Run: headless pygame with SDL's dummy video driver; simulated clock (each Clock.tick advances the game by its frame time, no real sleeping); random seed 0; keys injected as events and as key.get_pressed() state; mouse plan: one left click at the window centre at the start of phase 2, then a move to the lower-right quarter at the start of phase 3.
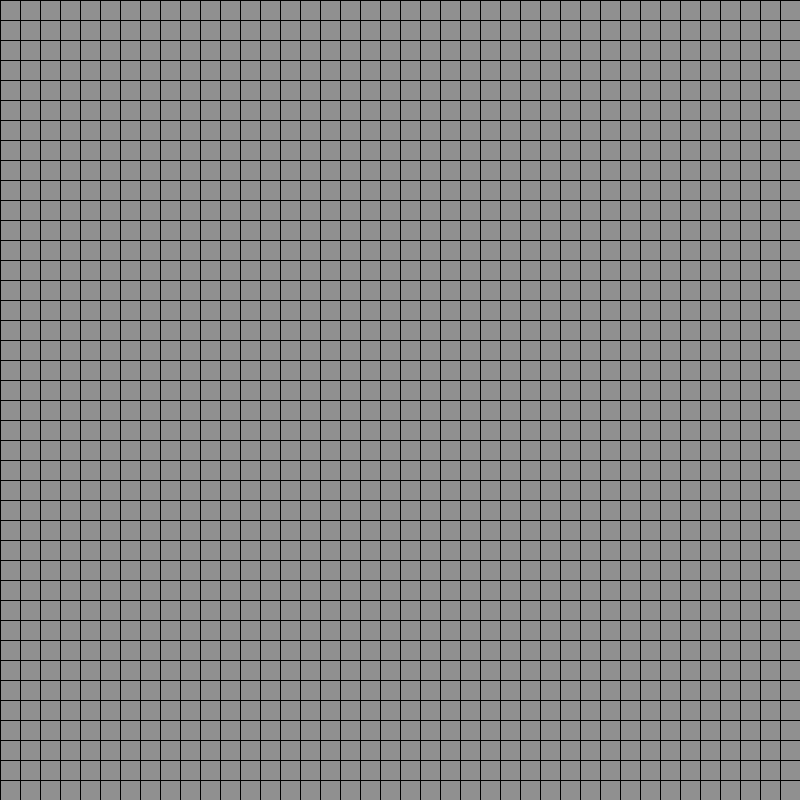
Frame 1 of 4 · flips 1–60 · no input
Frame 2 of 4 · flips 61–180 · clicked the window centre · tapped SPACE, RETURN · held RIGHT (→), D · screen unchanged from frame 1, image omitted
Frame 3 of 4 · flips 181–300 · moved the mouse to the lower-right quarter · held DOWN (↓), S · screen unchanged from frame 2, image omitted
Frame 4 of 4 · flips 301–420 · held LEFT (←), A, UP (↑), W · screen unchanged from frame 3, image omitted

The pygame program that drew these frames:

import sys
import pygame
import random

GREY = (144, 144, 144)
BLACK = (0, 0, 0)
YELLOW = (255, 255, 0)

WIDTH, HEIGHT = 800, 800
TILE_SIZE = 20
GRID_WIDTH = WIDTH // TILE_SIZE
GRID_HEIGHT = HEIGHT // TILE_SIZE
FPS = 60

pygame.init()
screen = pygame.display.set_mode((800, 800))
clock = pygame.time.Clock()


def gen(num):
    return set([(random.randrange(0, GRID_HEIGHT), random.randrange(0, GRID_WIDTH)) for _ in range(num)])


def draw_grid(positions):
    for row in range(GRID_HEIGHT):
        pygame.draw.line(screen, BLACK, (0, row * TILE_SIZE), (WIDTH, row * TILE_SIZE))
    for col in range(GRID_WIDTH):
        pygame.draw.line(screen, BLACK, (col * TILE_SIZE, 0), (col * TILE_SIZE, HEIGHT))
    for position in positions:
        pygame.draw.rect(screen, YELLOW, (position[0] * TILE_SIZE, position[1] * TILE_SIZE, TILE_SIZE, TILE_SIZE))


def adjust_grid(positions):
    new_positions = set()
    all_neighbors = set()

    for position in positions:
        neighbors = get_neighbors(position)
        all_neighbors.update(neighbors)

        neighbors = list(filter(lambda x:x in positions, neighbors))

        if len(neighbors) in [2, 3]:
            new_positions.add(position)

    for position in all_neighbors:
        neighbors = get_neighbors(position)
        neighbors = list(filter(lambda x:x in positions, neighbors))

        if len(neighbors) == 3:
            new_positions.add(position)

    return new_positions


def get_neighbors(pos):
    x, y = pos
    neighbors = []

    for dx in [-1, 0, 1]:
        if x + dx < 0 or x + dx > GRID_WIDTH:
            continue
        for dy in [-1, 0, 1]:
            if y + dy < 0 or y + dy > GRID_HEIGHT:
                continue
            if dx == 0 and dy == 0:
                continue

            neighbors.append((x + dx, y + dy))

    return neighbors


def main():
    running = True
    playing = False
    positions = set()

    count = 0
    generation = 0
    update_freq = 90

    while running:
        clock.tick(FPS)
        alive_cells_count = len(positions)

        if playing:
            count += 1

        if count >= update_freq:
            count = 0
            positions = adjust_grid(positions)
            generation += 1
            alive_cells_count = len(positions)

        pygame.display.set_caption(f"state:Running, generation:{generation}, alive cells:{alive_cells_count}" if playing else f"state:Paused, generation:{generation}, alive cells:{alive_cells_count}")

        for event in pygame.event.get():
            if event.type == pygame.QUIT:
                sys.exit()
            if event.type == pygame.MOUSEBUTTONDOWN:
                x, y = pygame.mouse.get_pos()
                pos = (x // TILE_SIZE, y // TILE_SIZE)
                if pos in positions:
                    positions.remove(pos)
                else:
                    positions.add(pos)
            if event.type == pygame.KEYDOWN:
                if event.key == pygame.K_SPACE:
                    playing = not playing
                    count = 0
                if event.key == pygame.K_c:
                    positions = set()
                    count = 0
                if event.key == pygame.K_g:
                    positions = gen(random.randrange(4, 7) * GRID_WIDTH)

        screen.fill(GREY)
        draw_grid(positions)
        pygame.display.update()


if __name__ == '__main__':
    main()
